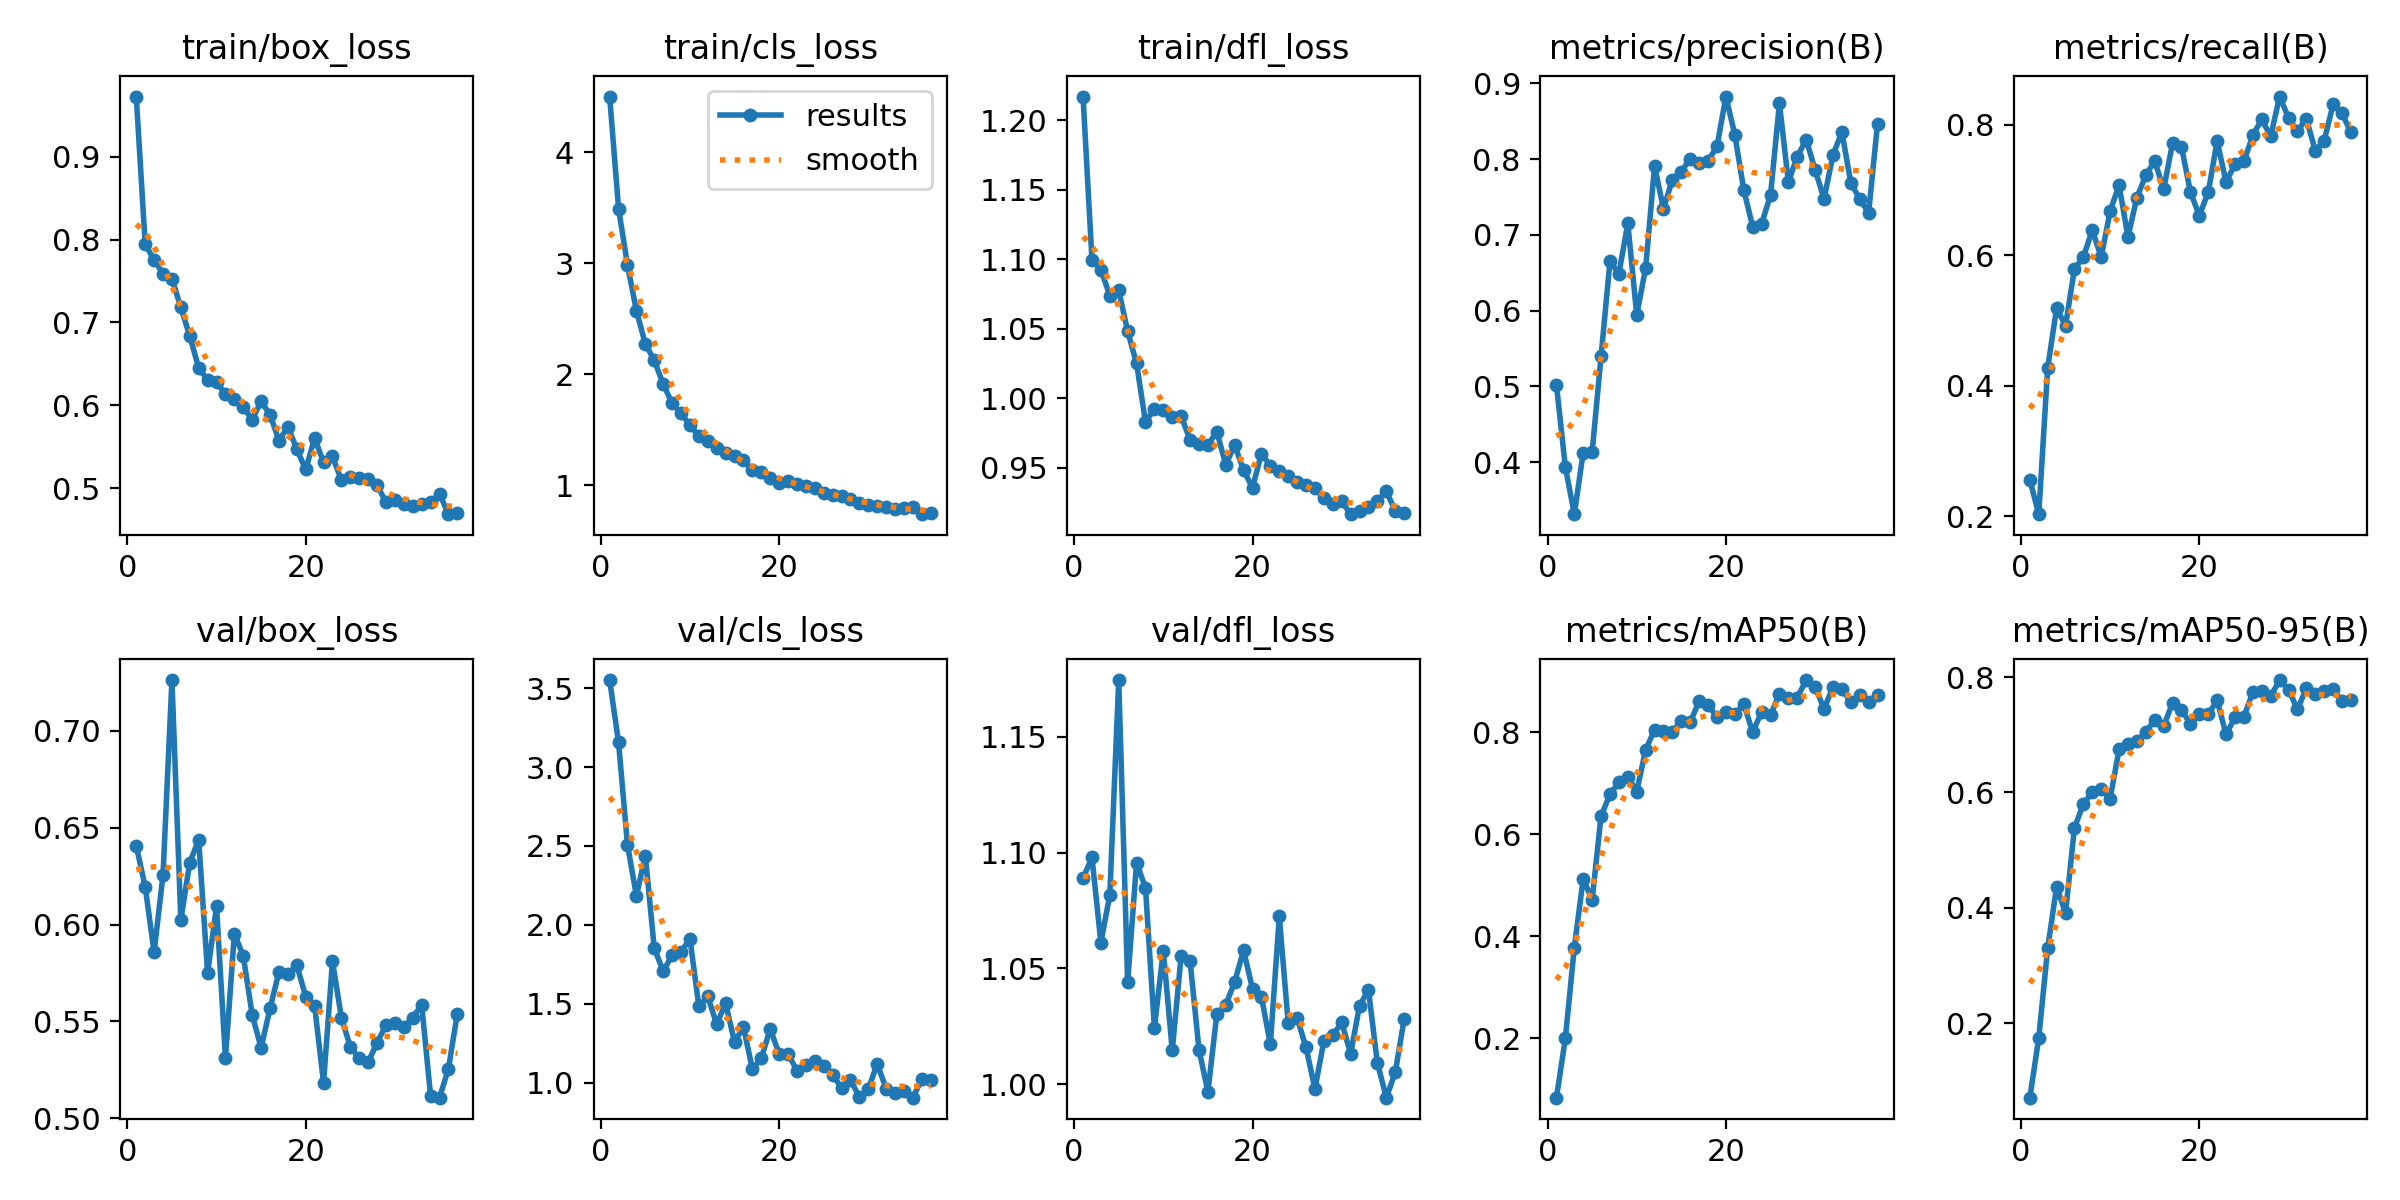

Values plotted in this chart, from the file beside it:
epoch, train/box_loss, train/cls_loss, train/dfl_loss, metrics/precision(B), metrics/recall(B), metrics/mAP50(B), metrics/mAP50-95(B), val/box_loss, val/cls_loss, val/dfl_loss, lr/pg0, lr/pg1, lr/pg2
1, 0.9727, 4.5, 1.217, 0.502, 0.2556, 0.08411, 0.07126, 0.6408, 3.552, 1.089, 0.00011, 0.00011, 0.00011
2, 0.7947, 3.49, 1.1, 0.3935, 0.2031, 0.2005, 0.175, 0.6195, 3.156, 1.098, 0.0002174, 0.0002174, 0.0002174
3, 0.7751, 2.982, 1.093, 0.3314, 0.4272, 0.3778, 0.3302, 0.5858, 2.508, 1.061, 0.0003211, 0.0003211, 0.0003211
4, 0.759, 2.57, 1.074, 0.4125, 0.5185, 0.5129, 0.4367, 0.6254, 2.183, 1.082, 0.0003165, 0.0003165, 0.0003165
5, 0.7528, 2.271, 1.078, 0.4131, 0.4919, 0.4713, 0.3911, 0.7263, 2.439, 1.175, 0.0003165, 0.0003165, 0.0003165
6, 0.718, 2.124, 1.048, 0.5396, 0.5787, 0.6357, 0.5388, 0.6024, 1.853, 1.044, 0.000311, 0.000311, 0.000311
7, 0.6835, 1.911, 1.025, 0.6649, 0.5969, 0.678, 0.5799, 0.632, 1.706, 1.096, 0.0003055, 0.0003055, 0.0003055
8, 0.6451, 1.736, 0.9829, 0.6488, 0.6381, 0.7022, 0.6006, 0.6438, 1.806, 1.085, 0.0003, 0.0003, 0.0003
9, 0.6302, 1.647, 0.9924, 0.7152, 0.5969, 0.7131, 0.6052, 0.575, 1.827, 1.024, 0.0002945, 0.0002945, 0.0002945
10, 0.6283, 1.54, 0.9912, 0.5944, 0.667, 0.6837, 0.5891, 0.6094, 1.912, 1.058, 0.000289, 0.000289, 0.000289
11, 0.6129, 1.441, 0.9864, 0.6562, 0.7072, 0.7651, 0.6744, 0.5309, 1.485, 1.014, 0.0002835, 0.0002835, 0.0002835
12, 0.6071, 1.393, 0.9872, 0.7907, 0.6279, 0.8049, 0.684, 0.5953, 1.547, 1.056, 0.0002781, 0.0002781, 0.0002781
13, 0.5977, 1.333, 0.9699, 0.7346, 0.6881, 0.8018, 0.6896, 0.5838, 1.37, 1.053, 0.0002726, 0.0002726, 0.0002726
14, 0.5826, 1.286, 0.9673, 0.773, 0.7222, 0.8007, 0.7054, 0.5533, 1.503, 1.015, 0.0002671, 0.0002671, 0.0002671
15, 0.6047, 1.257, 0.9664, 0.7835, 0.7444, 0.8222, 0.725, 0.5363, 1.257, 0.9967, 0.0002616, 0.0002616, 0.0002616
16, 0.5886, 1.222, 0.976, 0.8004, 0.7007, 0.819, 0.7148, 0.5567, 1.352, 1.03, 0.0002561, 0.0002561, 0.0002561
17, 0.5573, 1.135, 0.952, 0.7952, 0.7716, 0.8611, 0.7553, 0.5755, 1.087, 1.034, 0.0002506, 0.0002506, 0.0002506
18, 0.5741, 1.115, 0.9663, 0.7977, 0.766, 0.8534, 0.7432, 0.5742, 1.153, 1.044, 0.0002451, 0.0002451, 0.0002451
19, 0.547, 1.066, 0.9481, 0.8166, 0.6967, 0.8293, 0.7188, 0.5791, 1.341, 1.058, 0.0002396, 0.0002396, 0.0002396
20, 0.5224, 1.018, 0.9356, 0.8825, 0.6604, 0.8399, 0.7361, 0.5628, 1.183, 1.041, 0.0002341, 0.0002341, 0.0002341
21, 0.5604, 1.035, 0.9602, 0.832, 0.6964, 0.8346, 0.7354, 0.5579, 1.183, 1.038, 0.0002286, 0.0002286, 0.0002286
22, 0.531, 1.01, 0.9514, 0.7594, 0.7746, 0.8546, 0.7595, 0.5181, 1.076, 1.017, 0.0002231, 0.0002231, 0.0002231
23, 0.5381, 0.9909, 0.9475, 0.7107, 0.7117, 0.8004, 0.7005, 0.5811, 1.111, 1.072, 0.0002176, 0.0002176, 0.0002176
24, 0.5097, 0.9699, 0.9443, 0.7143, 0.7391, 0.8392, 0.7302, 0.5519, 1.137, 1.026, 0.0002121, 0.0002121, 0.0002121
25, 0.5127, 0.9318, 0.9397, 0.7524, 0.744, 0.8332, 0.7314, 0.5369, 1.104, 1.029, 0.0002066, 0.0002066, 0.0002066
26, 0.5119, 0.9133, 0.9375, 0.8736, 0.7832, 0.8744, 0.7737, 0.5309, 1.051, 1.016, 0.0002011, 0.0002011, 0.0002011
27, 0.5103, 0.897, 0.9352, 0.7698, 0.8081, 0.8672, 0.7757, 0.529, 0.9649, 0.998, 0.0001956, 0.0001956, 0.0001956
28, 0.5034, 0.87, 0.9281, 0.8032, 0.7818, 0.8677, 0.7665, 0.5388, 1.016, 1.019, 0.0001901, 0.0001901, 0.0001901
29, 0.4827, 0.8346, 0.9242, 0.8258, 0.8429, 0.902, 0.7947, 0.5482, 0.9092, 1.021, 0.0001846, 0.0001846, 0.0001846
30, 0.4854, 0.8229, 0.9259, 0.7858, 0.8105, 0.8882, 0.7784, 0.5489, 0.9594, 1.027, 0.0001791, 0.0001791, 0.0001791
31, 0.4807, 0.813, 0.9165, 0.7475, 0.7897, 0.8457, 0.744, 0.547, 1.118, 1.013, 0.0001737, 0.0001737, 0.0001737
32, 0.4786, 0.8027, 0.9187, 0.8049, 0.8092, 0.8882, 0.7803, 0.5519, 0.9612, 1.034, 0.0001682, 0.0001682, 0.0001682
33, 0.4808, 0.7824, 0.9215, 0.836, 0.76, 0.8837, 0.7706, 0.5585, 0.9363, 1.041, 0.0001627, 0.0001627, 0.0001627
34, 0.4826, 0.7948, 0.9263, 0.7689, 0.7754, 0.8591, 0.7758, 0.5116, 0.9465, 1.009, 0.0001572, 0.0001572, 0.0001572
35, 0.493, 0.7993, 0.933, 0.747, 0.8307, 0.8727, 0.7798, 0.5106, 0.9041, 0.9941, 0.0001517, 0.0001517, 0.0001517
36, 0.4684, 0.7374, 0.9191, 0.7293, 0.8169, 0.8598, 0.758, 0.5255, 1.022, 1.005, 0.0001462, 0.0001462, 0.0001462
37, 0.4702, 0.7467, 0.9171, 0.8467, 0.7881, 0.8731, 0.7593, 0.554, 1.017, 1.028, 0.0001407, 0.0001407, 0.0001407
